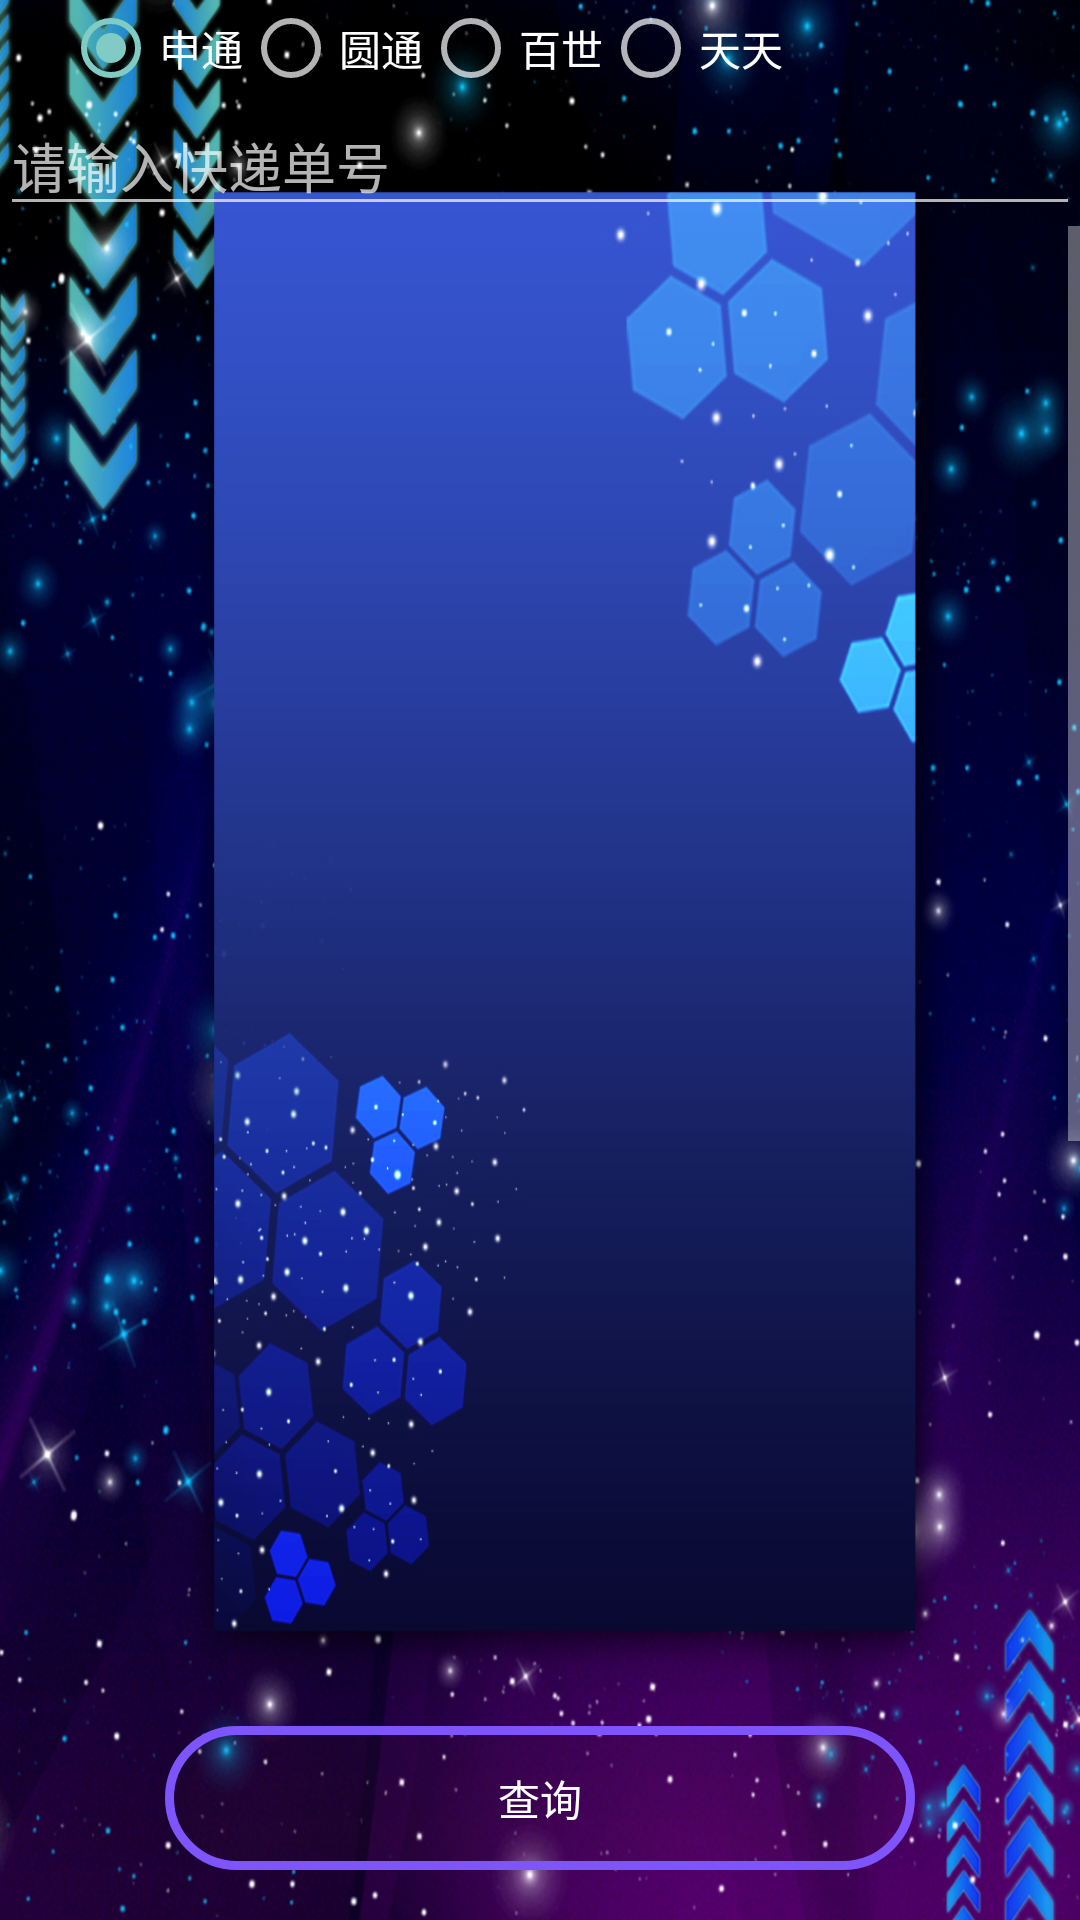

Write the Android layout XML for this screen, with the resource values it uses.
<!-- AndroidManifest.xml: application theme Theme.AppCompat -->
<!-- res/layout/activity_kuaidi.xml -->
<?xml version="1.0" encoding="utf-8"?>
<LinearLayout xmlns:android="http://schemas.android.com/apk/res/android"
    android:orientation="vertical"
    android:layout_width="match_parent"
    android:layout_height="wrap_content"
    android:background="@mipmap/main_picture">
    <RadioGroup
        android:id="@+id/radioGroup"
        android:layout_width="wrap_content"
        android:layout_height="wrap_content"
        android:layout_alignTop="@+id/textView1"
        android:layout_marginLeft="21dp"
        android:layout_toRightOf="@+id/textView1"
        android:orientation="horizontal" >
        <RadioButton
            android:id="@+id/STO"
            android:layout_width="wrap_content"
            android:layout_height="wrap_content"
            android:checked="true"
            android:text="申通" />
        <RadioButton
            android:id="@+id/YTO"
            android:layout_width="wrap_content"
            android:layout_height="wrap_content"
            android:text="圆通" />
        <RadioButton
            android:id="@+id/HTKY"
            android:layout_width="wrap_content"
            android:layout_height="wrap_content"
            android:text="百世" />
        <RadioButton
            android:id="@+id/HHTT"
            android:layout_width="wrap_content"
            android:layout_height="wrap_content"
            android:text="天天" />
    </RadioGroup>
    <EditText
        android:id="@+id/input_content"
        android:layout_width="match_parent"
        android:layout_height="wrap_content"
        android:hint="请输入快递单号"/>
    <ScrollView
        android:layout_width="match_parent"
        android:layout_height="500dp">
        <TextView
        android:id="@+id/output_content"
        android:layout_width="match_parent"
        android:layout_height="match_parent"
            android:enabled="false"
            android:minLines="50"/>
    </ScrollView>
    <Button
        android:id="@+id/query"
        android:layout_width="250dp"
        android:layout_height="wrap_content"
        android:text="查询"
        android:background="@drawable/start_selector"
        android:layout_gravity="center_horizontal"
        android:textAllCaps="false"/>
    </LinearLayout>
<!-- resources referenced by this layout -->
<resources>
  <!-- drawable start_selector (drawable) -->
  <?xml version="1.0" encoding="utf-8"?>
  <selector xmlns:android="http://schemas.android.com/apk/res/android">
      
      <item android:state_pressed="false">
          <shape>
              <stroke android:width="3dp" android:color="@color/Purple" />
              <solid android:color="@color/touming" /> 
              <corners android:radius="50dp" />
              <padding android:bottom="10dp" android:left="10dp" android:right="10dp" android:top="10dp" />
          </shape>
      </item>
  
      <item android:state_pressed="true"> 
          <shape>
              <stroke android:width="3dp" android:color="@color/red" />
              <solid android:color="@color/green" /> 
              <corners android:radius="50dp" />
              <padding android:bottom="10dp" android:left="10dp" android:right="10dp" android:top="10dp" />
          </shape>
      </item>
  </selector>
  <!-- mipmap main_picture: png bitmap (mipmap-hdpi, 588596 bytes) -->
  <color name="Purple">#7e55fc</color>
  <color name="touming">#11512124</color>
  <color name="red">#e66eb8</color>
  <color name="green">#6bd669</color>
</resources>
